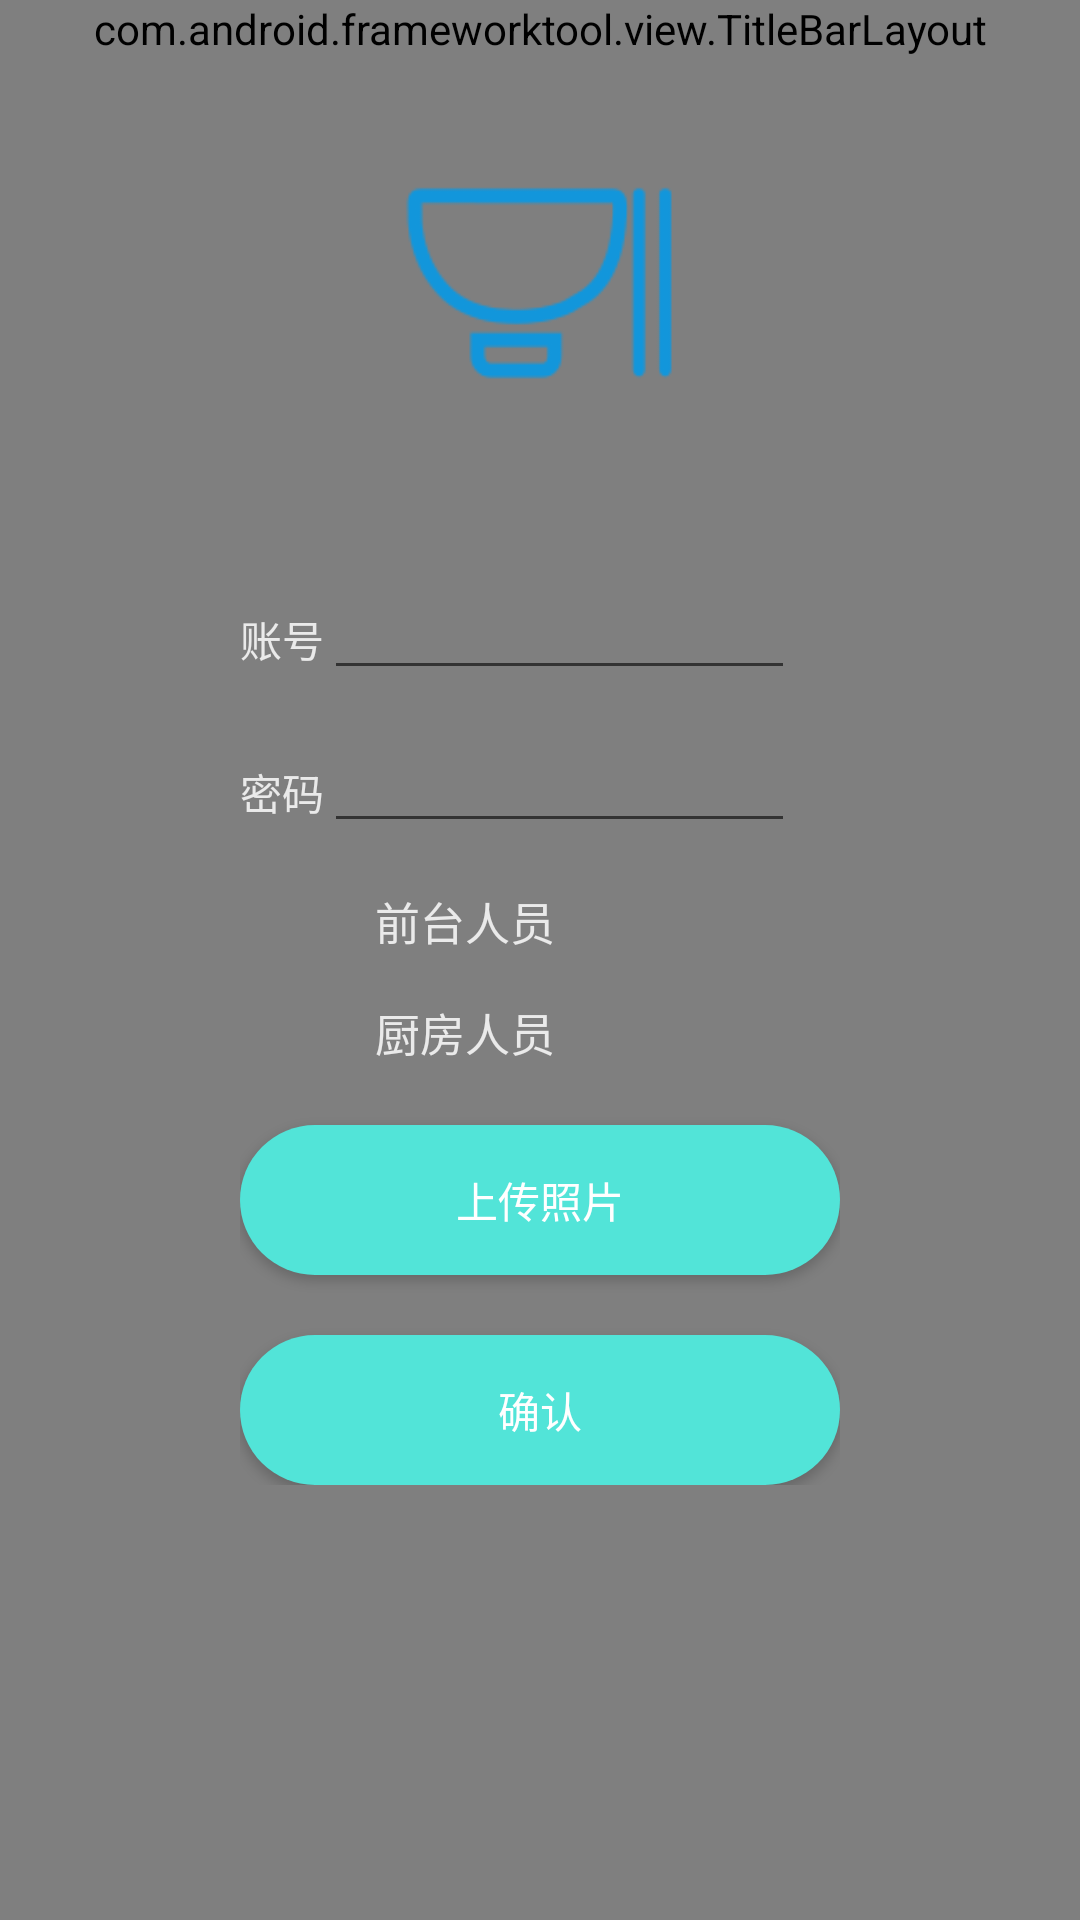

Layout XML and referenced resources for this Android screen:
<!-- AndroidManifest.xml: application theme AppTheme -->
<!-- res/layout/activity_admin_account.xml -->
<?xml version="1.0" encoding="utf-8"?>
<RelativeLayout xmlns:android="http://schemas.android.com/apk/res/android"
    xmlns:app="http://schemas.android.com/apk/res-auto"
    xmlns:tools="http://schemas.android.com/tools"
    android:layout_width="match_parent"
    android:layout_height="match_parent"
    tools:context=".activity.AdminAccountActivity">

    <com.android.frameworktool.view.TitleBarLayout
        android:id="@+id/titleBar"
        android:layout_width="match_parent"
        android:layout_height="wrap_content" />

    <ImageView
        android:layout_width="match_parent"
        android:layout_height="match_parent"
        android:layout_below="@id/titleBar"
        android:scaleType="centerCrop"
        android:src="@mipmap/timg" />

    <View
        android:layout_width="match_parent"
        android:layout_height="match_parent"
        android:layout_below="@id/titleBar"
        android:background="@color/black_50_alpha" />

    <ScrollView
        android:layout_width="match_parent"
        android:layout_height="match_parent"
        android:layout_below="@id/titleBar">

        <RelativeLayout
            android:layout_width="match_parent"
            android:layout_height="wrap_content">

            <LinearLayout
                android:layout_width="match_parent"
                android:layout_height="wrap_content"
                android:layout_centerInParent="true"
                android:layout_marginStart="80dp"
                android:layout_marginTop="50dp"
                android:layout_marginEnd="80dp"
                android:orientation="vertical">

                <ImageView
                    android:layout_width="100dp"
                    android:layout_height="100dp"
                    android:layout_gravity="center_horizontal"
                    android:src="@mipmap/diancan" />

                <LinearLayout
                    android:layout_width="match_parent"
                    android:layout_height="wrap_content"
                    android:layout_marginTop="50dp"
                    android:layout_marginEnd="15dp"
                    android:orientation="horizontal">

                    <TextView
                        android:layout_width="wrap_content"
                        android:layout_height="wrap_content"
                        android:gravity="center"
                        android:text="账号"
                        android:textColor="@color/textColorWhite" />

                    <EditText
                        android:id="@+id/loginAccount"
                        android:layout_width="match_parent"
                        android:layout_height="wrap_content"
                        android:textColor="@color/textColorWhite"
                        android:textColorHint="@color/textColorWhite"
                        android:textSize="14sp" />
                </LinearLayout>

                <LinearLayout
                    android:layout_width="match_parent"
                    android:layout_height="wrap_content"
                    android:layout_marginTop="15dp"
                    android:layout_marginEnd="15dp"
                    android:orientation="horizontal">

                    <TextView
                        android:layout_width="wrap_content"
                        android:layout_height="wrap_content"
                        android:gravity="center"
                        android:text="密码"
                        android:textColor="@color/textColorWhite" />

                    <EditText
                        android:id="@+id/loginPassword"
                        android:layout_width="match_parent"
                        android:layout_height="wrap_content"
                        android:inputType="textPassword"
                        android:textColor="@color/textColorWhite"
                        android:textColorHint="@color/textColorWhite"
                        android:textSize="14sp" />
                </LinearLayout>

                <LinearLayout
                    android:layout_width="match_parent"
                    android:layout_height="wrap_content"
                    android:layout_marginTop="15dp"
                    android:layout_marginEnd="15dp"
                    android:gravity="center_vertical"
                    android:orientation="horizontal">

                    <CheckBox
                        android:id="@+id/isWaiter"
                        android:layout_width="20dp"
                        android:layout_height="20dp"
                        android:layout_gravity="center_vertical"
                        android:layout_marginStart="5dp"
                        android:background="@drawable/selector_shopping"
                        android:backgroundTint="@color/theme"
                        android:button="@null"
                        android:checked="true" />

                    <TextView
                        android:layout_width="match_parent"
                        android:layout_height="wrap_content"
                        android:layout_marginStart="20dp"
                        android:text="前台人员"
                        android:textColor="@color/textColorWhite"
                        android:textColorHint="@color/textColorWhite"
                        android:textSize="15sp" />
                </LinearLayout>

                <LinearLayout
                    android:layout_width="match_parent"
                    android:layout_height="wrap_content"
                    android:layout_marginTop="15dp"
                    android:layout_marginEnd="15dp"
                    android:gravity="center_vertical"
                    android:orientation="horizontal">

                    <CheckBox
                        android:id="@+id/isCook"
                        android:layout_width="20dp"
                        android:layout_height="20dp"
                        android:checked="false"
                        android:layout_gravity="center_vertical"
                        android:layout_marginStart="5dp"
                        android:background="@drawable/selector_shopping"
                        android:backgroundTint="@color/theme"
                        android:button="@null" />

                    <TextView
                        android:layout_width="match_parent"
                        android:layout_height="wrap_content"
                        android:layout_marginStart="20dp"
                        android:text="厨房人员"
                        android:textColor="@color/textColorWhite"
                        android:textColorHint="@color/textColorWhite"
                        android:textSize="15sp" />
                </LinearLayout>


                <Button
                    android:id="@+id/update"
                    android:layout_width="match_parent"
                    android:layout_height="50dp"
                    android:layout_marginTop="20dp"
                    android:background="@drawable/shape_login_button"
                    android:text="上传照片"
                    android:textColor="@color/white" />

                <Button
                    android:id="@+id/loginButton"
                    android:layout_width="match_parent"
                    android:layout_height="50dp"
                    android:layout_marginTop="20dp"
                    android:background="@drawable/shape_login_button"
                    android:text="确认"
                    android:textColor="@color/white" />

                <Button
                    android:id="@+id/deleteButton"
                    android:layout_width="match_parent"
                    android:layout_height="50dp"
                    android:visibility="gone"
                    android:layout_marginTop="20dp"
                    android:background="@drawable/shape_login_button"
                    android:text="删除账号"
                    android:textColor="@color/white" />

            </LinearLayout>

        </RelativeLayout>
    </ScrollView>

</RelativeLayout>
<!-- resources referenced by this layout -->
<resources>
  <color name="black_50_alpha">#80070707</color>
  <color name="textColorWhite">#EAEAEA</color>
  <color name="theme">#52E4D8</color>
  <!-- drawable shape_login_button (drawable) -->
  <?xml version="1.0" encoding="utf-8"?>
  <shape xmlns:android="http://schemas.android.com/apk/res/android">
      <solid android:color="@color/theme" />
      <corners android:radius="25dp"/>
  </shape>
  <!-- mipmap diancan: png bitmap (mipmap-xhdpi, 6197 bytes) -->
  <style name="AppTheme" parent="Theme.AppCompat.Light.NoActionBar">
          
          <item name="background">@mipmap/timg</item>
          <item name="colorPrimary">@color/colorPrimary</item>
          <item name="colorPrimaryDark">@color/colorPrimaryDark</item>
          <item name="colorAccent">@color/colorAccent</item>
      </style>
  <color name="colorPrimary">#6200EE</color>
  <color name="colorPrimaryDark">#3700B3</color>
  <color name="colorAccent">#11F1DB</color>
  <!-- not gathered from this repository: default colours our renderer supplied (Android Studio template values) -->
  <color name="white">#FFFFFFFF</color>
</resources>
